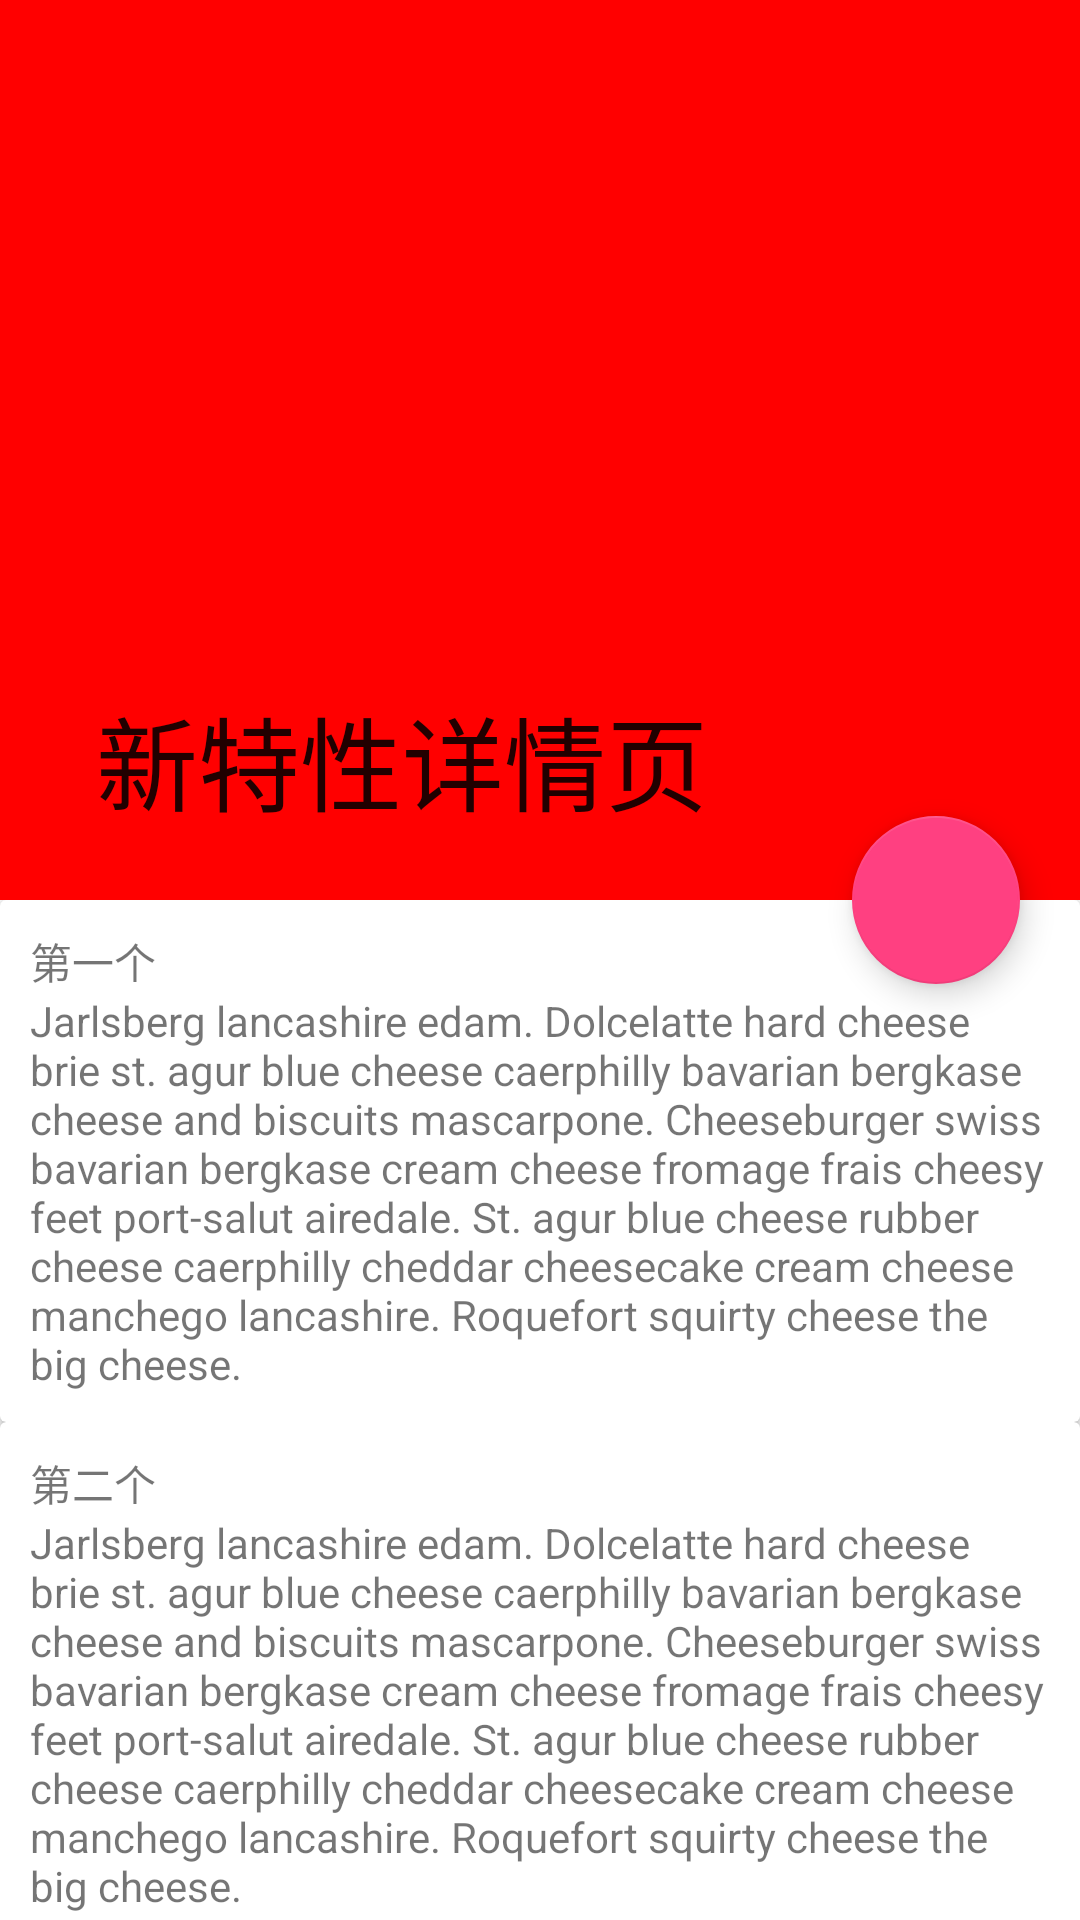

Produce the Android XML layout that renders to this screen, including the resource entries it uses.
<!-- AndroidManifest.xml: application theme AppTheme -->
<!-- res/layout/activity_style6_detail.xml -->
<?xml version="1.0" encoding="utf-8"?>
<android.support.design.widget.CoordinatorLayout
    xmlns:android="http://schemas.android.com/apk/res/android"
    xmlns:app="http://schemas.android.com/apk/res-auto"
    xmlns:tools="http://schemas.android.com/tools"
    android:id="@+id/activity_style6_detail"
    android:layout_width="match_parent"
    android:layout_height="match_parent"
    tools:context="com.study.yang.fiveandsixstyleapp.Style6DetailActivity">

    <android.support.design.widget.AppBarLayout
        android:id="@+id/appBar"
        android:layout_width="match_parent"
        android:layout_height="wrap_content"
        android:fitsSystemWindows="true"
        >

        <android.support.design.widget.CollapsingToolbarLayout
            android:layout_width="match_parent"
            android:layout_height="wrap_content"
            app:contentScrim="@color/colorPrimary"
            app:title="新特性详情页"
            app:layout_scrollFlags="scroll|snap|exitUntilCollapsed"
            >

            <ImageView
                android:layout_width="match_parent"
                android:layout_height="300dp"
                android:src="@drawable/cheese_1"
                android:scaleType="centerCrop"
                android:fitsSystemWindows="true"
                app:layout_collapseMode="parallax"
                />

            <android.support.v7.widget.Toolbar
                android:id="@+id/toobar"
                android:layout_width="match_parent"
                android:layout_height="?attr/actionBarSize"
                app:layout_collapseMode="pin"

                >
            </android.support.v7.widget.Toolbar>

        </android.support.design.widget.CollapsingToolbarLayout>
    </android.support.design.widget.AppBarLayout>

    <android.support.v4.widget.NestedScrollView
        android:layout_width="match_parent"
        android:layout_height="match_parent"
        app:layout_behavior="@string/appbar_scrolling_view_behavior"
        >

        <LinearLayout
            android:layout_width="match_parent"
            android:layout_height="match_parent"
            android:orientation="vertical"
            >

            <android.support.v7.widget.CardView
                android:layout_width="match_parent"
                android:layout_height="wrap_content">

                <LinearLayout
                    android:layout_width="match_parent"
                    android:layout_height="wrap_content"
                    android:orientation="vertical"
                    android:padding="10dp">

                    <TextView
                        android:layout_width="match_parent"
                        android:layout_height="wrap_content"
                        android:text="第一个"
                        />

                    <TextView
                        android:layout_width="match_parent"
                        android:layout_height="wrap_content"
                        android:text="@string/cheese_ipsum"
                        />
                </LinearLayout>
            </android.support.v7.widget.CardView>

            <android.support.v7.widget.CardView
                android:layout_width="match_parent"
                android:layout_height="wrap_content">

                <LinearLayout
                    android:layout_width="match_parent"
                    android:layout_height="wrap_content"
                    android:orientation="vertical"
                    android:padding="10dp">

                    <TextView
                        android:layout_width="match_parent"
                        android:layout_height="wrap_content"
                        android:text="第二个"
                        />

                    <TextView
                        android:layout_width="match_parent"
                        android:layout_height="wrap_content"
                        android:text="@string/cheese_ipsum"
                        />
                </LinearLayout>
            </android.support.v7.widget.CardView>

            <android.support.v7.widget.CardView
                android:layout_width="match_parent"
                android:layout_height="wrap_content">

                <LinearLayout
                    android:layout_width="match_parent"
                    android:layout_height="wrap_content"
                    android:orientation="vertical"
                    android:padding="10dp">

                    <TextView
                        android:layout_width="match_parent"
                        android:layout_height="wrap_content"
                        android:text="第三个"
                        />

                    <TextView
                        android:layout_width="match_parent"
                        android:layout_height="wrap_content"
                        android:text="@string/cheese_ipsum"
                        />
                </LinearLayout>
            </android.support.v7.widget.CardView>
        </LinearLayout>
    </android.support.v4.widget.NestedScrollView>

    <android.support.design.widget.FloatingActionButton
        android:layout_width="wrap_content"
        android:layout_height="wrap_content"
        android:layout_margin="20dp"
        android:clickable="true"
        android:src="@drawable/ic_discuss"
        app:fabSize="auto"
        app:layout_anchor="@id/appBar"
        app:layout_anchorGravity="bottom|right"
        />
</android.support.design.widget.CoordinatorLayout>
<!-- resources referenced by this layout -->
<resources>
  <color name="colorPrimary">#ff0000</color>
  <string name="cheese_ipsum">Jarlsberg lancashire edam. Dolcelatte hard cheese brie st. agur blue
      cheese caerphilly bavarian bergkase cheese and biscuits mascarpone. Cheeseburger swiss bavarian
      bergkase cream cheese fromage frais cheesy feet port-salut airedale. St. agur blue cheese rubber
      cheese caerphilly cheddar cheesecake cream cheese manchego lancashire. Roquefort squirty cheese
      the big cheese.</string>
  <style name="AppTheme" parent="Theme.AppCompat.Light.NoActionBar">
          
          <item name="colorPrimary">@color/colorPrimary</item>
          <item name="colorPrimaryDark">@color/colorPrimaryDark</item>
          <item name="colorAccent">@color/colorAccent</item>
          <item name="android:windowTranslucentStatus">true</item>
          
      </style>
  <color name="colorPrimaryDark">@android:color/transparent</color>
  <color name="colorAccent">#FF4081</color>
</resources>
